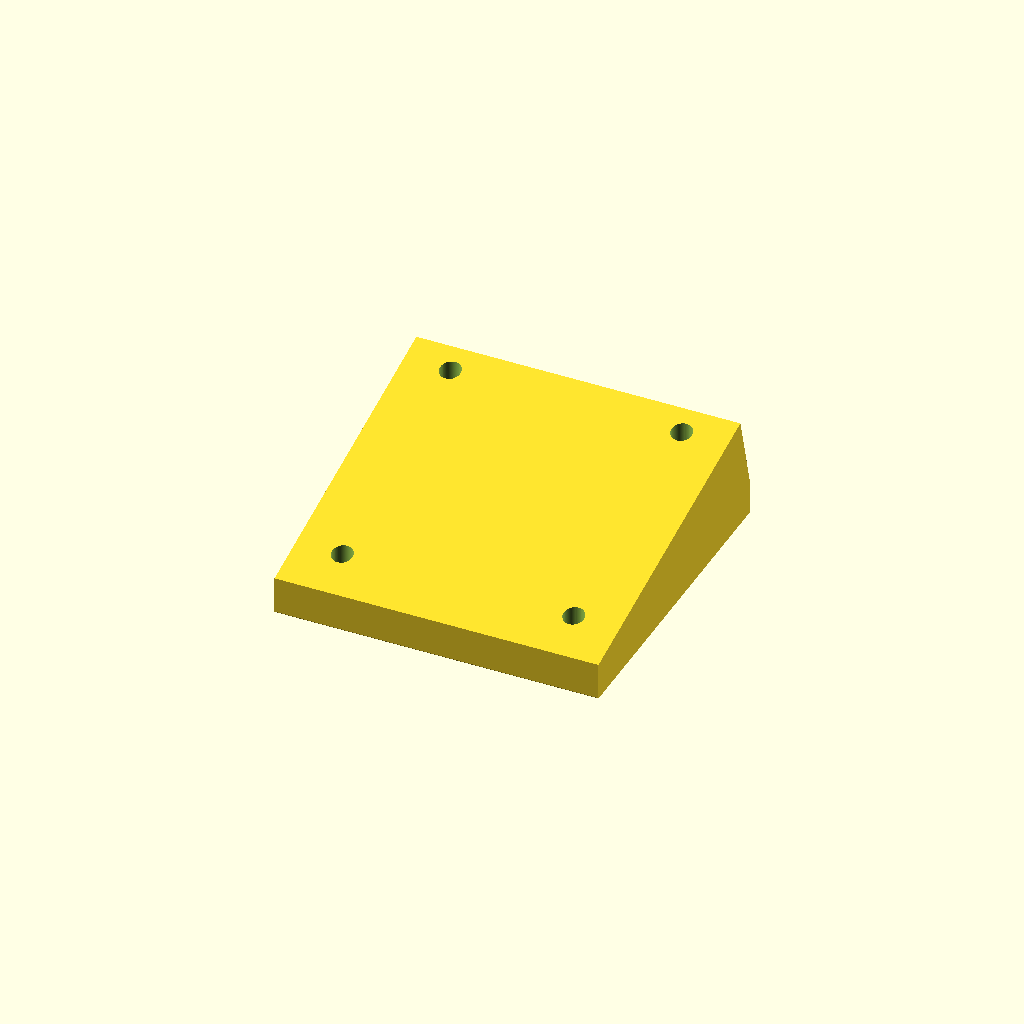
Cell 1 — every parameter at its default value.
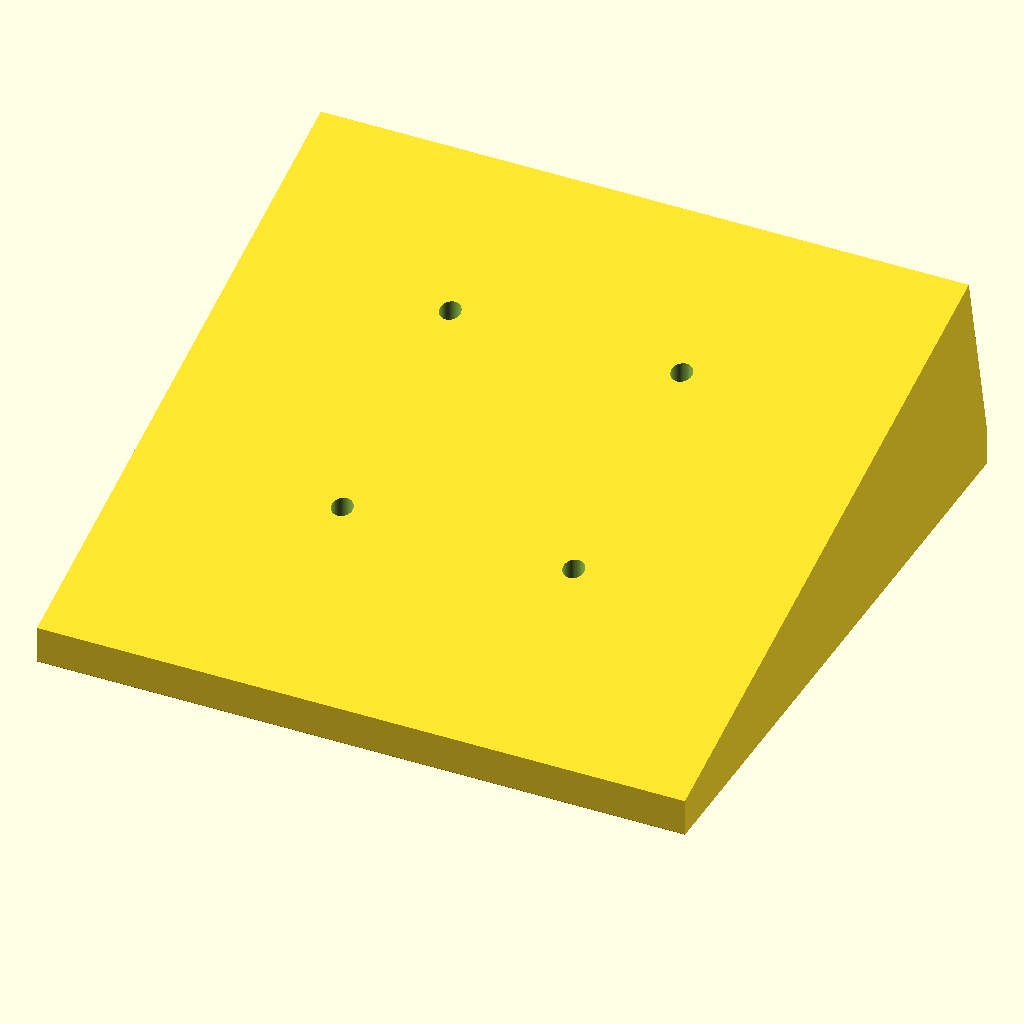
Cell 2: base = 140 (everything else at default).
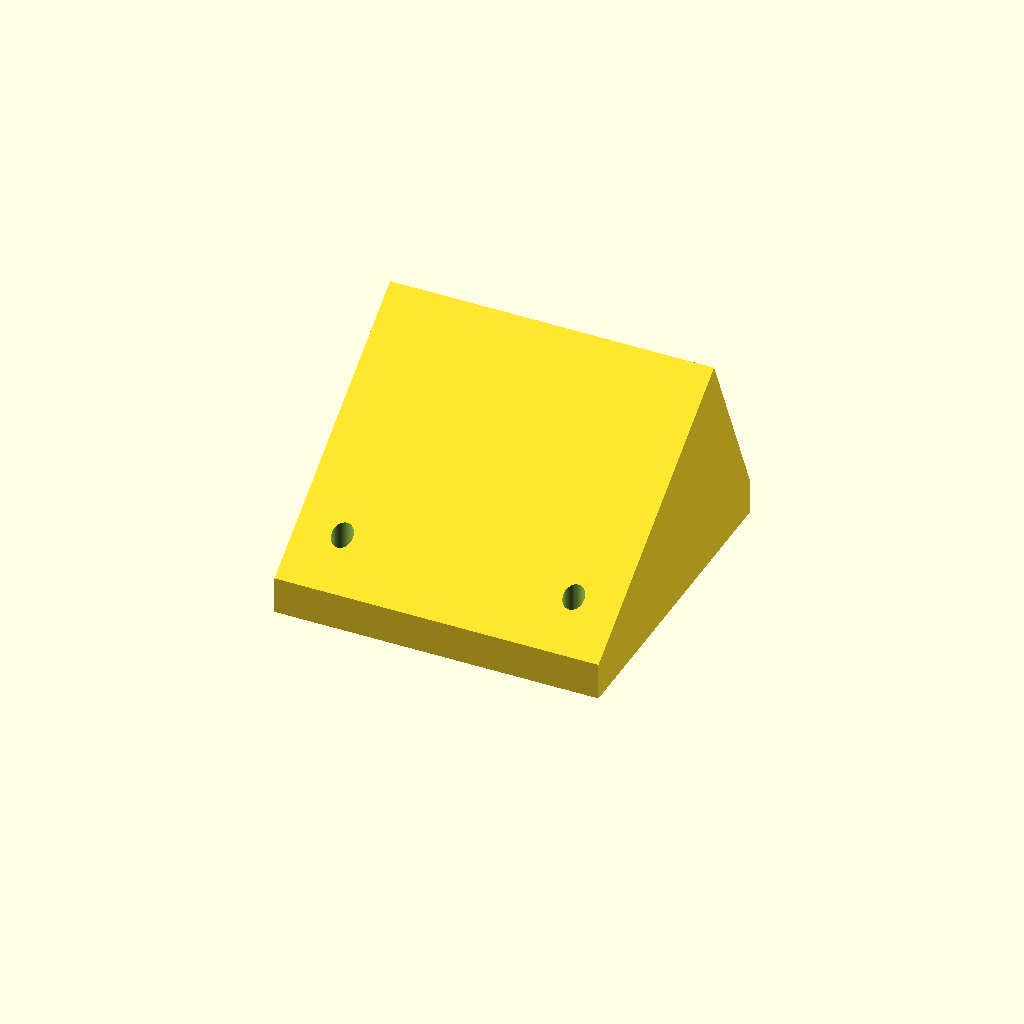
Cell 3 — angle set to 40, the other parameters unchanged.
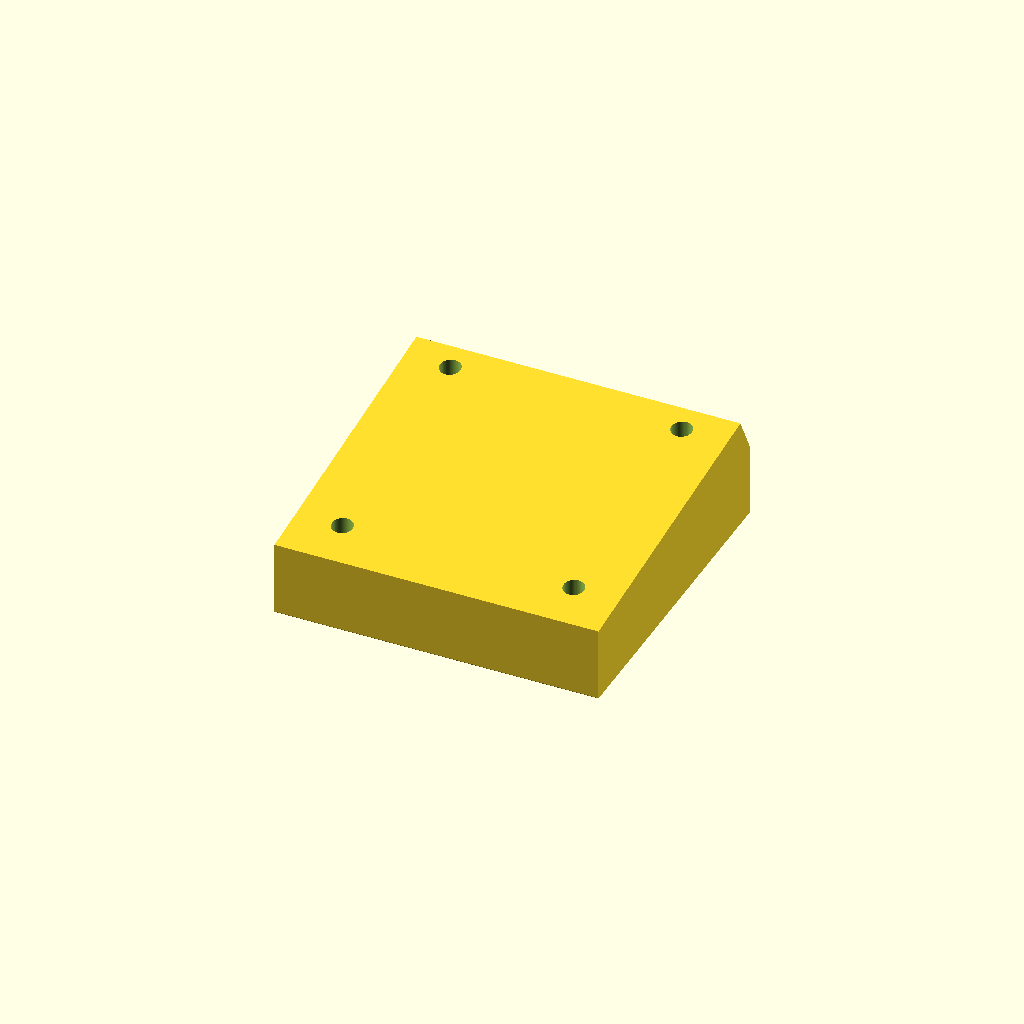
Cell 4 — min_t set to 16, the other parameters unchanged.
All cells are drawn from one camera (rotation 55°, 0°, 25°, orthographic, colour scheme Cornfield), so only the parameter changes between them.
OpenSCAD source file robot/blueprints/scad/tilt_wedge_20.scad:
// 20 degree tilt wedge between the mast top flange and the camera
// cradle or plate. Tilts the sensor down so the floor 0.5 to 2.0 m
// ahead fills the depth frame. Through holes both faces, 4 x M4.
// Print with the thick end down, no supports.

include <common.scad>

base = 70;
angle = 20;
min_t = 8;

module tilt_wedge() {
    difference() {
        // Wedge body
        hull() {
            linear_extrude(min_t) square([base, base], center = true);
            translate([0, -base / 2, 0])
                rotate([angle, 0, 0])
                    linear_extrude(0.1)
                        translate([0, base / 2]) square([base, base], center = true);
        }
        // Vertical bolt holes through everything
        four_holes(50, 50, m4, base);
    }
}

tilt_wedge();
Customizer parameters (derived from the source; name, type, default, range or options):
base: number, default 70
angle: number, default 20
min_t: number, default 8
